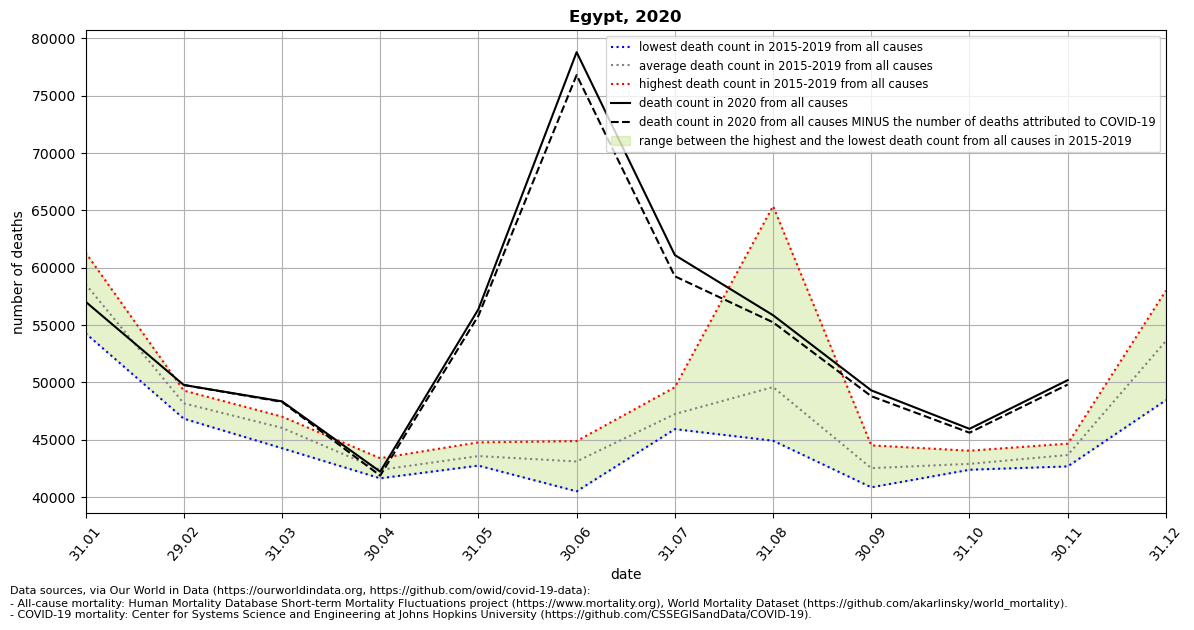

The data file committed next to this chart (first rows):
location, date, time, time_unit, deaths_2010_all_ages, deaths_2011_all_ages, deaths_2012_all_ages, deaths_2013_all_ages, deaths_2014_all_ages, deaths_2015_all_ages, deaths_2016_all_ages, deaths_2017_all_ages, deaths_2018_all_ages, deaths_2019_all_ages, deaths_2020_all_ages, deaths_2021_all_ages, new_deaths, deaths_min, deaths_max, deaths_mean, deaths_noncovid
Egypt, 2020-01-31, 1, monthly, , , , , , 59713, 58640, 58898, 54283, 61314, 57039, , , 54283, 61314, 58570, 
Egypt, 2020-02-29, 2, monthly, , , , , , 47678, 49103, 47982, 46845, 49295, 49779, , 0.0, 46845, 49295, 48181, 49779
Egypt, 2020-03-31, 3, monthly, , , , , , 46524, 44270, 45686, 47022, 46712, 48353, , 46.0, 44270, 47022, 46043, 48307
Egypt, 2020-04-30, 4, monthly, , , , , , 41648, 41935, 41655, 43399, 43279, 42228, , 346.0, 41648, 43399, 42383, 41882
Egypt, 2020-05-31, 5, monthly, , , , , , 42771, 43144, 42754, 44473, 44780, 56380, , 567.0, 42754, 44780, 43584, 55813
Egypt, 2020-06-30, 6, monthly, , , , , , 40798, 44891, 40513, 44510, 44860, 78777, , 1994, 40513, 44891, 43114, 76783
Egypt, 2020-07-31, 7, monthly, , , , , , 46374, 45934, 49581, 46202, 48139, 61100, , 1852, 45934, 49581, 47246, 59248
Egypt, 2020-08-31, 8, monthly, , , , , , 65363, 44924, 45737, 46458, 45502, 55856, , 616.0, 44924, 65363, 49597, 55240
Egypt, 2020-09-30, 9, monthly, , , , , , 44519, 41001, 40863, 43907, 42375, 49309, , 509.0, 40863, 44519, 42533, 48800
Egypt, 2020-10-31, 10, monthly, , , , , , 42403, 42853, 42394, 44052, 42824, 45958, , 336.0, 42394, 44052, 42905, 45622
Egypt, 2020-11-30, 11, monthly, , , , , , 43253, 44610, 42684, 44667, 43173, 50200, , 384.0, 42684, 44667, 43677, 49816
Egypt, 2020-12-31, 12, monthly, , , , , , 52835, 54843, 48461, 53942, 58007, , , 981.0, 48461, 58007, 53618, 
